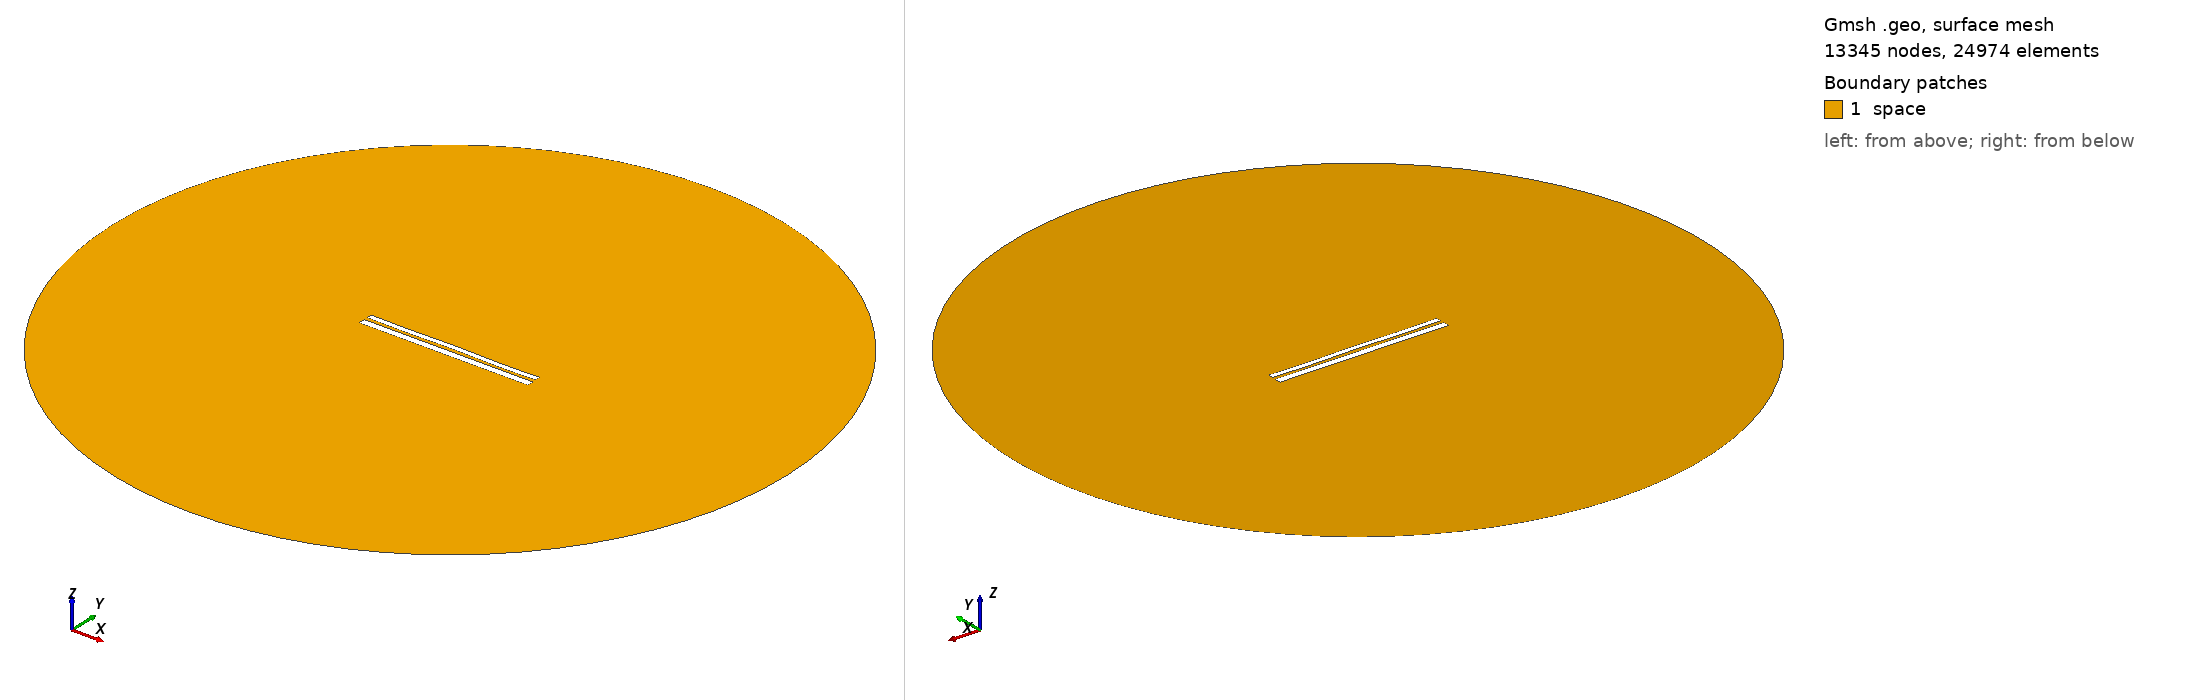

Gmsh geometry script, surface-meshed: 13345 nodes, 24974 surface elements. Boundary patches (legend numbers): 1 space. Left view from above one corner, right view from below the opposite corner. Legend entries are the model's physical surfaces. The drawing asked Gmsh for element sizes between 1% and 20% of the model's largest extent; the script's own settings can give other sizes.

=== 10061.geo (drawn) ===
//---------------------------------------
// Geometry kernel
//---------------------------------------

SetFactory("OpenCASCADE");



//---------------------------------------
// Parameters of the geometry
//---------------------------------------

// Overetch of the upper plate
overetch = 0.375;

// Distance between the plates
distance = 1.75;

// Discretization over the x axis (for the deformation)
nx = 50; 

// Length of the plate
L = 100 - overetch; 

// Number of modes
n = 4; 

// 1st mode coefficient
coeff(1) = -0.15;
beta(1) = 0.596864 * 3.1415926535 / L;

// 2nd mode coefficient
coeff(2) = 0.0;
beta(2) = 1.49418 * 3.1415926535 / L;

// 3rd mode coefficient
coeff(3) = 0.0;
beta(3) = 2.50025 * 3.1415926535 / L;

// 4th mode coefficient
coeff(4) = -0.15;
beta(4) = 3.49999 * 3.1415926535 / L;



//---------------------------------------
// Upper plate (deformed rectangle)
//---------------------------------------

// Coordiantes of the upper plate
xmin = -50;
xmax = 50 - overetch;

// Height of the upper plate
yheight = 4 - 2 * overetch;

// Indexes of the points
UpperID[] = {};
LowerID[] = {};
LeftID[] = {};
RightID[] = {};

// Point index
p = 1;

// Horizontal edges
For i In {1:nx}
    x = xmin + (i-1)*(xmax - xmin)/(nx-1);

    y_bottom = distance / 2 + overetch;
    For j In {1:n}
        C = (Cosh(beta(j)*L) + Cos(beta(j)*L)) / (Sinh(beta(j)*L) + Sin(beta(j)*L));
        y_bottom  = y_bottom + coeff(j) * (Cosh(beta(j)*(x+50)) - Cos(beta(j)*(x+50)) - C * (Sinh(beta(j)*(x+50)) - Sin(beta(j)*(x+50))));
    EndFor

    y_top = y_bottom + yheight;

    Point(p) = {x, y_top, 0, 1.0};
    UpperID[i] = p;
    p = p + 1;

    Point(p) = {x, y_bottom, 0, 1.0};
    LowerID[i] = p;
    p = p + 1;
EndFor

// Create point lists
UpperPts[] = {}; LowerPts[] = {};
For i In {1:nx}
  UpperPts[] += {UpperID[i]};
  LowerPts[] += {LowerID[i]};
EndFor

// Build splines
Spline(1) = {UpperPts[]};
Spline(2) = {LowerPts[]};
Line(3) = {LowerPts[nx-1], UpperPts[nx-1]};
Line(4) = {LowerPts[0], UpperPts[0]};

// Build the plane surface
Curve Loop(1) = {2, 3, -1, -4};
Plane Surface(1) = {1};



//---------------------------------------
// Lower plate (rectangle)
//---------------------------------------

// Vertices
Point(1001) = {-50, -1, 0, 1.0};
Point(1002) = { 50, -1, 0, 1.0};
Point(1003) = { 50,  -5, 0, 1.0};
Point(1004) = {-50,  -5, 0, 1.0};

// Edges
Line(5) = {1001, 1002};
Line(6) = {1002, 1003};
Line(7) = {1003, 1004};
Line(8) = {1004, 1001};

// Plane surface
Line Loop(2) = {5, 6, 7, 8};
Plane Surface(2) = {2}; 



//---------------------------------------
// Outer (fictious) boundary
//---------------------------------------

// Points
Point(1005) = {0, 0, 0};       // Center
Point(1006) = {200, 0, 0};     // Start point
Point(1007) = {0, 200, 0};     // 90 degrees
Point(1008) = {-200, 0, 0};    // 180 degrees
Point(1009) = {0, -200, 0};    // 270 degrees

// Circle arcs (each needs start, center, end)
Circle(9) = {1006, 1005, 1007};
Circle(10) = {1007, 1005, 1008};
Circle(11) = {1008, 1005, 1009};
Circle(12) = {1009, 1005, 1006};

// Plane surface for the entire domain
Curve Loop(3) = {9, 10, 11, 12};
Surface(3) = {3};

// Subtract the plates from the whole domain to obtain the actual domain where we want to solve the equations
BooleanDifference{ Surface{3}; Delete; }{ Surface{1}; Surface{2}; Delete; }




//---------------------------------------
// Transfinite Lines/Curves
//---------------------------------------

// Set the number of points on the boundaries
r = 7;

// Plates
Transfinite Curve {1, 2} = 50*r Using Progression 1;
Transfinite Curve {3, 4} = 2*r Using Progression 1;
Transfinite Line {5, 7} = 50*r Using Progression 1;
Transfinite Line {6, 8} = 2*r Using Progression 1;

// Outer boundary
Transfinite Line {9, 10, 11, 12} = 20 Using Progression 1;



//---------------------------------------
// Physical groups
//---------------------------------------                

// Physical curves (boundaries)
Physical Line("force_segment", 10) = {2};
Physical Line("upper_plate", 11) = {1, 3, 4};
Physical Line("lower_plate", 12) = {5, 6, 7, 8};
Physical Line("boundary", 20) = {9, 10, 11, 12};

// Physical Surfaces
Physical Surface("space", 30) = {3};



//---------------------------------------
// 6. Generate the Mesh
//---------------------------------------

// 2D mesh generation
Mesh 2;
